Photos from the image-classification dataset "data" in the GitHub repository Nans29/Object-Detection. Its 8 classes are: book, comb, cup, glasses, mouse, pen, remote, scissors.

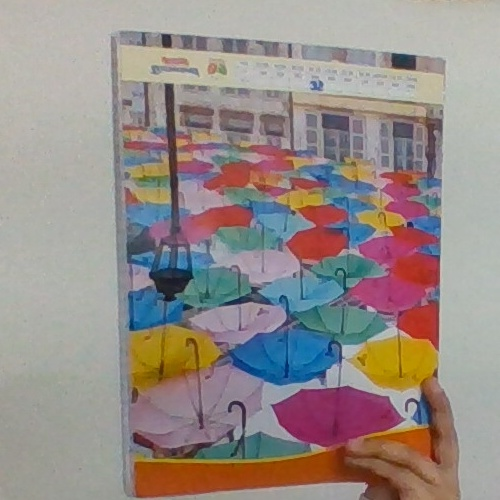
Label: book

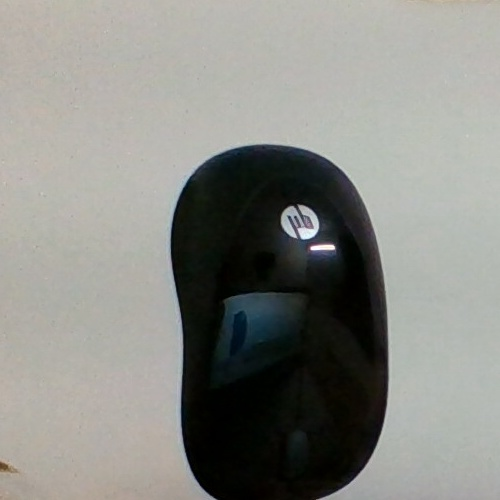
Label: mouse

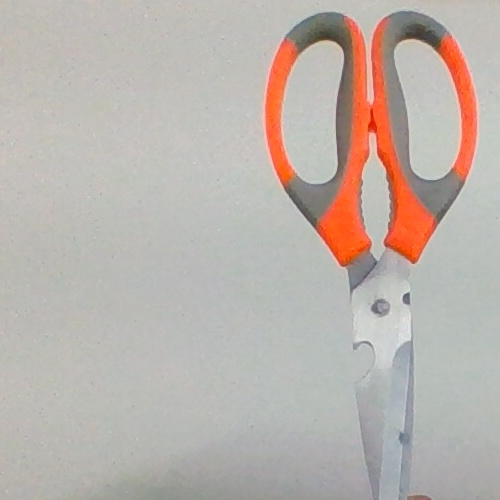
Label: scissors

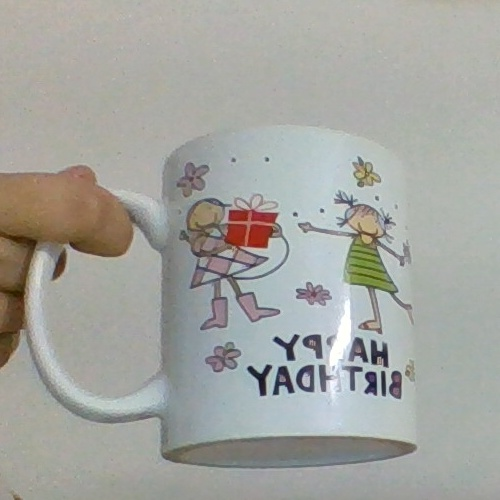
Label: cup

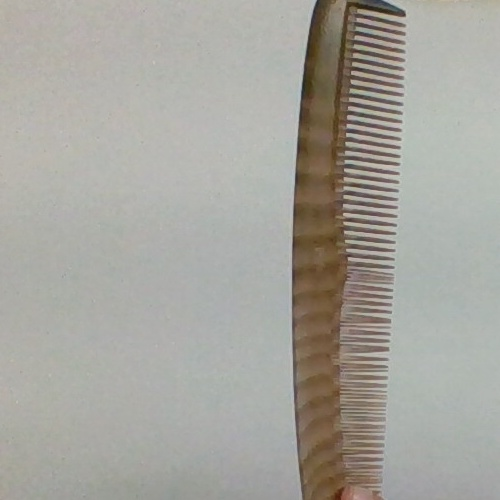
Label: comb

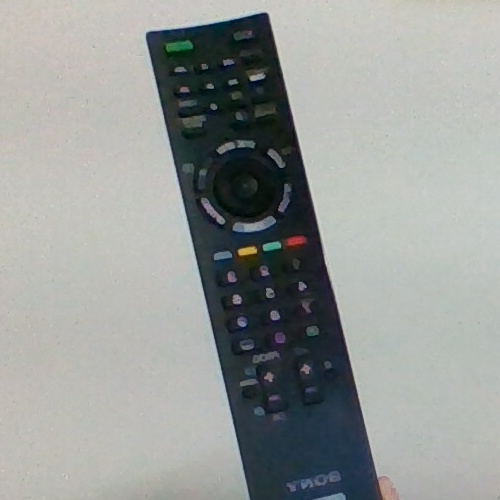
Label: remote
